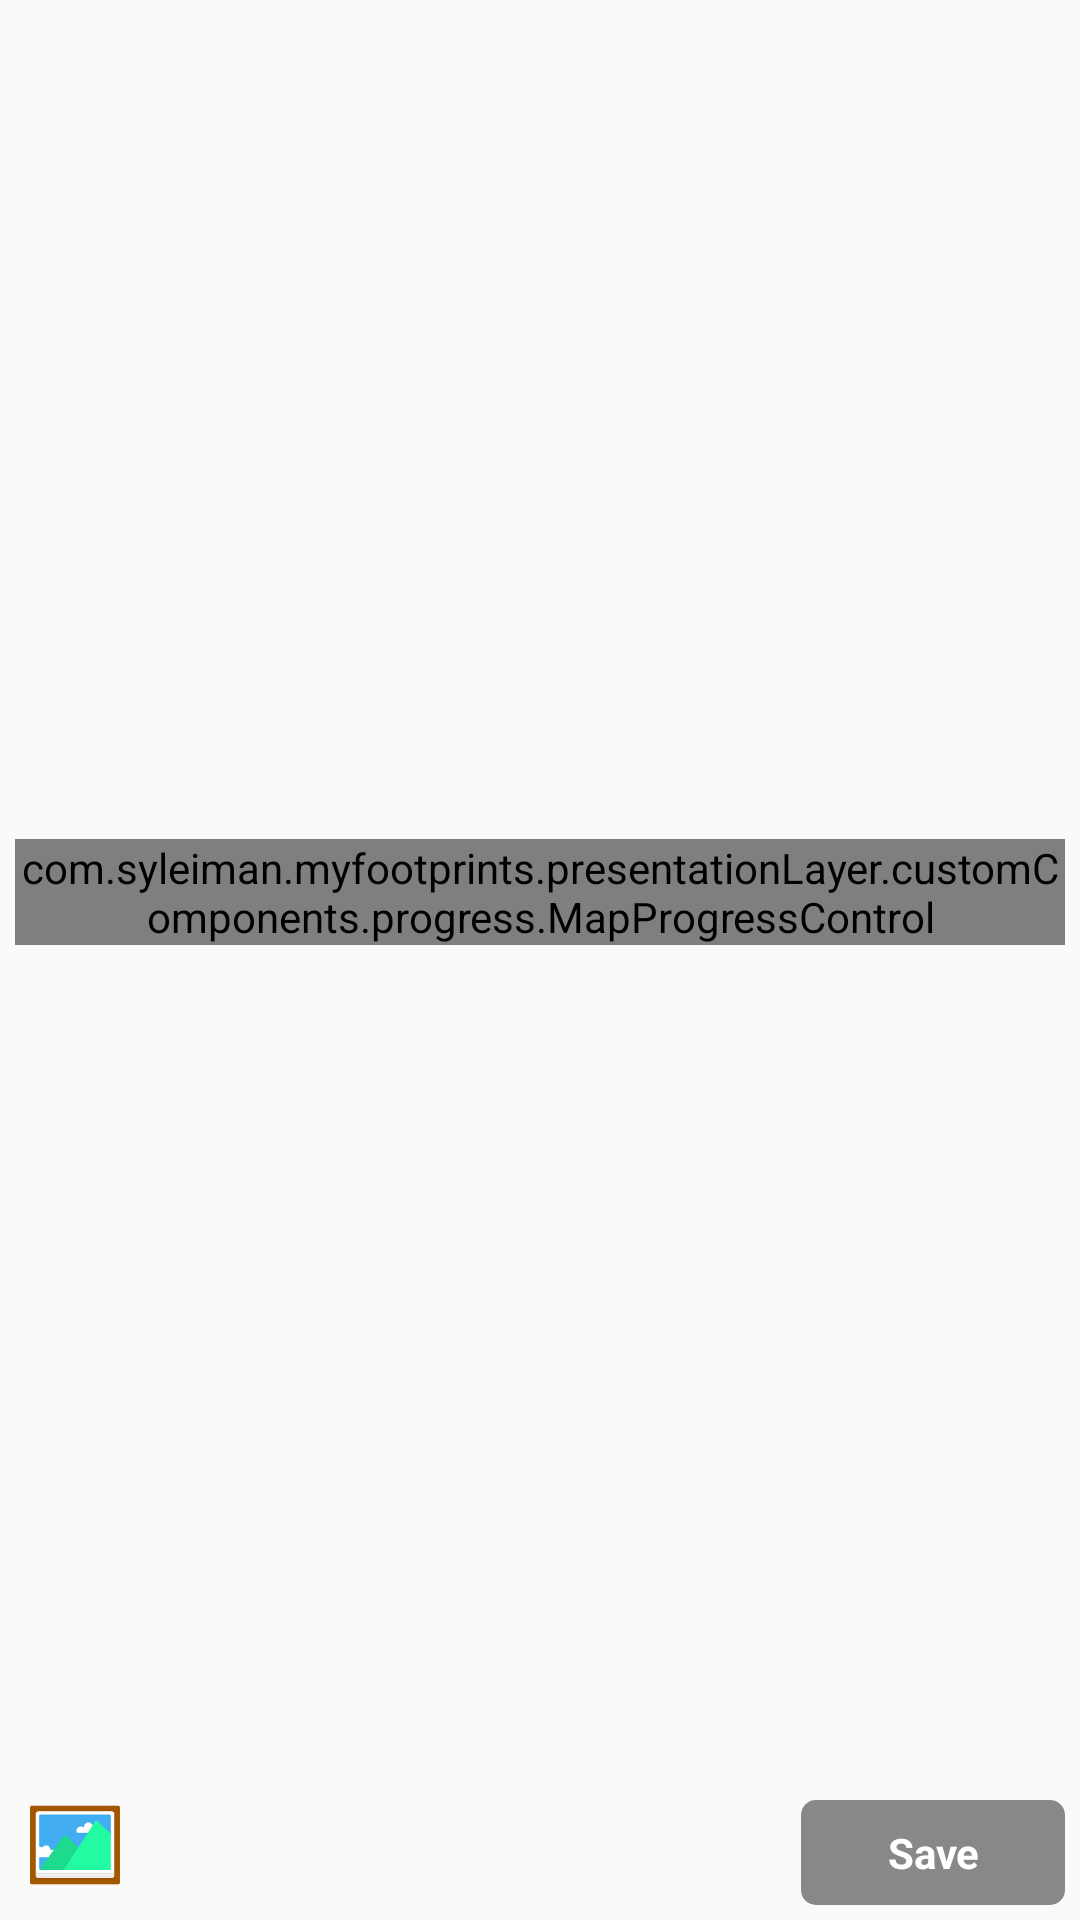

Produce the Android XML layout that renders to this screen, including the resource entries it uses.
<!-- AndroidManifest.xml: application theme AppTheme -->
<!-- res/layout/fr_create_footprint_map.xml -->
<?xml version="1.0" encoding="utf-8"?>
<LinearLayout xmlns:android="http://schemas.android.com/apk/res/android"
              xmlns:editTextTwitter="http://schemas.android.com/apk/res-auto"
              xmlns:tools="http://schemas.android.com/tools"
              android:layout_height="match_parent"
              android:layout_width="match_parent"
              android:orientation="vertical"
              android:paddingLeft="@dimen/screens_standard_border"
              android:paddingRight="@dimen/screens_standard_border"
              android:paddingTop="@dimen/screens_standard_border">

    
    <FrameLayout
        android:layout_width="match_parent"
        android:layout_height="match_parent"
        android:layout_weight="0.75"
        tools:ignore="InefficientWeight">

        <FrameLayout
            android:layout_width="match_parent"
            android:layout_height="match_parent"
            android:id="@+id/mapContainer">

            
        </FrameLayout>

        <com.syleiman.myfootprints.presentationLayer.customComponents.progress.MapProgressControl
            android:layout_width="wrap_content"
            android:layout_height="wrap_content"
            android:id="@+id/progressBar"
            android:layout_gravity="center"/>
    </FrameLayout>

    

    <RelativeLayout
        android:layout_width="match_parent"
        android:layout_height="50dp">

        <Button
            android:layout_width="wrap_content"
            android:layout_height="wrap_content"
            android:text="@string/button_save_text"
            android:id="@+id/btnSave"
            android:layout_alignParentEnd="true"
            style="@style/BlueButton"
            android:layout_marginTop="10dp"
            android:layout_marginBottom="5dp"
            android:enabled="false"
            tools:ignore="RelativeOverlap"/>

        <ImageButton
            android:layout_width="40dp"
            android:layout_height="40dp"
            android:id="@+id/tbPhoto"
            android:layout_centerVertical="true"
            android:layout_alignParentStart="true"
            android:src="@drawable/ic_photo"
            android:background="#00ffffff"
            android:scaleType="centerCrop"  />
    </RelativeLayout>

</LinearLayout>
<!-- resources referenced by this layout -->
<resources>
  <dimen name="screens_standard_border">5dp</dimen>
  <!-- drawable ic_photo: png bitmap (drawable-hdpi, 2449 bytes) -->
  <string name="button_save_text">Save</string>
  <style name="BlueButton" parent="@android:style/Widget.Button">
          <item name="android:textAllCaps">false</item>
          <item name="android:background">@drawable/blue_button_bcg</item>
          <item name="android:textColor">#ffffff</item>
          <item name="android:textStyle">bold</item>
      </style>
  <style name="AppTheme" parent="Theme.AppCompat.Light">
          <item name="android:actionBarSize">@dimen/actionbar_height</item>
          <item name="actionBarSize">@dimen/actionbar_height</item>
          <item name="actionBarStyle">@style/AppTheme.ActionBar</item>
      </style>
  <!-- drawable blue_button_bcg (drawable) -->
  <?xml version="1.0" encoding="utf-8"?>
  <selector xmlns:android="http://schemas.android.com/apk/res/android">
      <item android:state_enabled="true">
          <shape
              xmlns:android="http://schemas.android.com/apk/res/android"
              android:shape="rectangle">
              <corners android:radius="5dp" />
              <solid android:color="#0c37ff"/>
          </shape>
      </item>
  
      <item android:state_enabled="false">
          <shape
              xmlns:android="http://schemas.android.com/apk/res/android"
              android:shape="rectangle">
              <corners android:radius="5dp" />
              <solid android:color="#888888"/>
          </shape>
      </item>
  </selector>
  <dimen name="actionbar_height">40dp</dimen>
  <style name="AppTheme.ActionBar" parent="@style/Widget.AppCompat.ActionBar">
          <item name="background">@raw/actionbar_bcg</item>
  
          <item name="android:titleTextStyle">@style/AppTheme.ActionBar.TitleTextStyle</item>
          <item name="android:subtitleTextStyle">@style/AppTheme.ActionBar.Subtitle</item>
  
          <item name="titleTextStyle">@style/AppTheme.ActionBar.TitleTextStyle</item>
          <item name="subtitleTextStyle">@style/AppTheme.ActionBar.Subtitle</item>
  
      </style>
  <style name="AppTheme.ActionBar.TitleTextStyle" parent="@android:style/TextAppearance.Holo.Widget.ActionBar.Title">
          <item name="android:textColor">#FFFFFF</item>
          <item name="android:textStyle">bold</item>
      </style>
  <style name="AppTheme.ActionBar.Subtitle">
          <item name="android:textColor">#FFFFFF</item>
          <item name="android:textStyle">bold</item>
      </style>
</resources>
